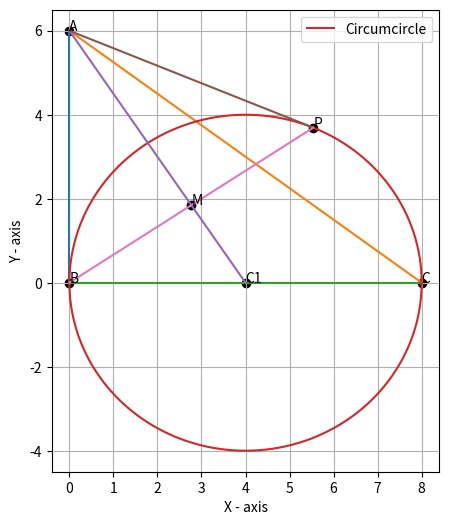

Source code (Python):
# -*- coding: utf-8 -*-
"""Untitled6.ipynb

Automatically generated by Colaboratory.

Original file is located at
    https://colab.research.google.com/drive/1pqohCrBh0rhjyIkVszvPRgsBKXQgcjTT
"""

import numpy as np 
import matplotlib.pyplot as plt
from matplotlib.pyplot import figure
from sympy import *

X = [0,0,8]
Y = [6,0,0]

A = [0,6]
B = [0,0]
C = [8,0]

AB_X = [0,0]
AB_Y = [6,0]
AC_X = [0,8]
AC_Y = [6,0]
BC_X = [0,8]
BC_Y = [0,0]

figure(figsize=(5,6))
plt.scatter(X,Y,color='black')
plt.annotate("A",(0,6))
plt.annotate("B",(0,0))
plt.annotate("C",(8,0))
plt.plot(AB_X,AB_Y)
plt.plot(AC_X,AC_Y)
plt.plot(BC_X,BC_Y)
plt.xlabel('X - axis')
plt.ylabel('Y - axis')
 
M = [36/13,24/13]
plt.scatter(M[0],M[1],color='black')
plt.annotate("M",(36/13,24/13))
P = [72/13,48/13]
plt.scatter(P[0],P[1],color='black')
plt.annotate("P",(72/13,48/13))

def circ_gen(C,r):
	len = 1000
	theta = np.linspace(0,2*np.pi,len)
	x_circ = np.zeros((2,len))
	x_circ[0,:] = r*np.cos(theta)
	x_circ[1,:] = r*np.sin(theta)
	x_circ = (x_circ.T + C).T
	return x_circ

Ce = [4,0]
r = 4

ACe_X = [0,4]
ACe_Y = [6,0]
AP_X = [0,72/13]
AP_Y = [6,48/13]
BP_X = [0,72/13]
BP_Y = [0,48/13]

x_circ1= circ_gen(Ce,r)
plt.scatter(Ce[0],Ce[1],color='black')
plt.annotate("C1",[4,0])
plt.plot(x_circ1[0,:],x_circ1[1,:],label='Circumcircle')
plt.plot(ACe_X,ACe_Y)
plt.plot(AP_X,AP_Y)
plt.plot(BP_X,BP_Y)
plt.legend()
plt.grid()
plt.show()
